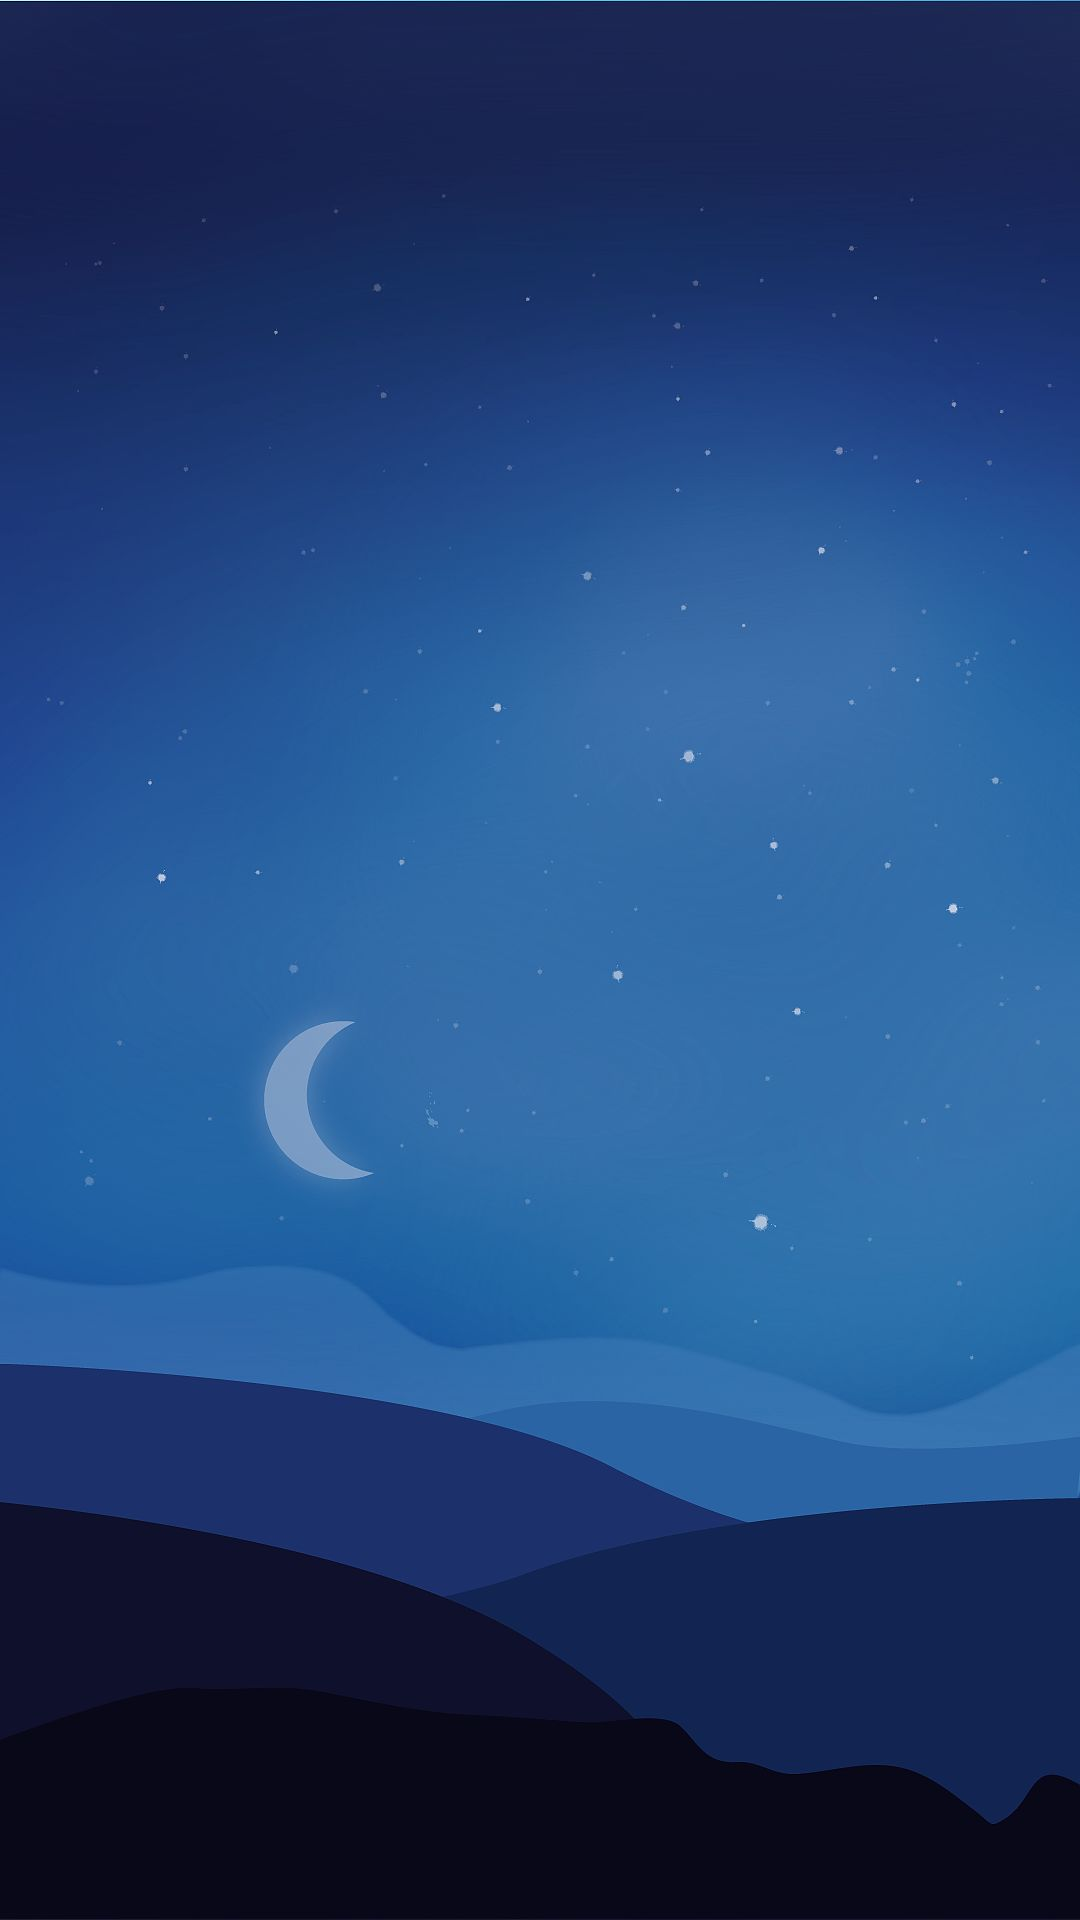

Here is an Android app screen rendered from its layout file. Give the layout XML and the strings, colors and styles it references.
<!-- AndroidManifest.xml: application theme Theme.Design.NoActionBar -->
<!-- res/layout/activity_splash.xml -->
<?xml version="1.0" encoding="utf-8"?>
<android.support.constraint.ConstraintLayout
    xmlns:android="http://schemas.android.com/apk/res/android"
    xmlns:app="http://schemas.android.com/apk/res-auto"
    xmlns:tools="http://schemas.android.com/tools"
    android:layout_width="match_parent"
    android:layout_height="match_parent"
    tools:context=".activity.SplashActivity"
    android:background="@mipmap/splash_bkg">

</android.support.constraint.ConstraintLayout>
<!-- resources referenced by this layout -->
<resources>
  <!-- mipmap splash_bkg: jpg bitmap (mipmap-hdpi, 39095 bytes) -->
</resources>
